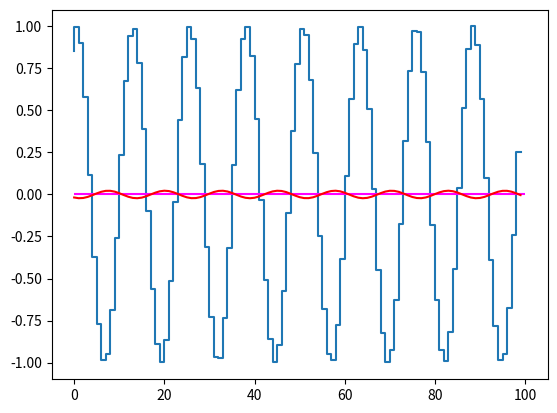
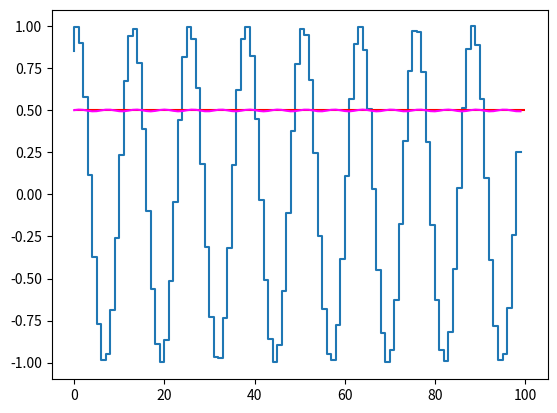

These charts were generated, in order, by the following Python code:
import numpy as np

import matplotlib.pyplot as plt

realizaciones = 5000

ene = 100

tita = np.random.uniform(0, 2*np.pi, (realizaciones))

A = 1

w_o = .5 

n = np.arange(0,ene)

X = np.empty((realizaciones, ene))

for j in range(0,realizaciones):
	for i in range(0,ene):
		X[j,i] = A*np.cos(w_o*n[i]+tita[j])


media_estimada = np.mean(X, axis = 0)

media_teorica = 0;

plt.figure()
plt.step(n,X[0])
plt.hlines(y =[ media_teorica], xmin = 0, xmax = 100, linestyles=['-'], color = "magenta")
plt.plot(media_estimada, color = "red")

varianza_estimada = np.var(X,axis = 0)
varianza_teorica = A*A/2

plt.figure()
plt.step(n,X[0])
plt.hlines(y = [varianza_teorica],xmin = 0, xmax = 100, linestyles = ['-'], color = "red")
plt.plot(varianza_estimada, color = "magenta")
plt.show()
